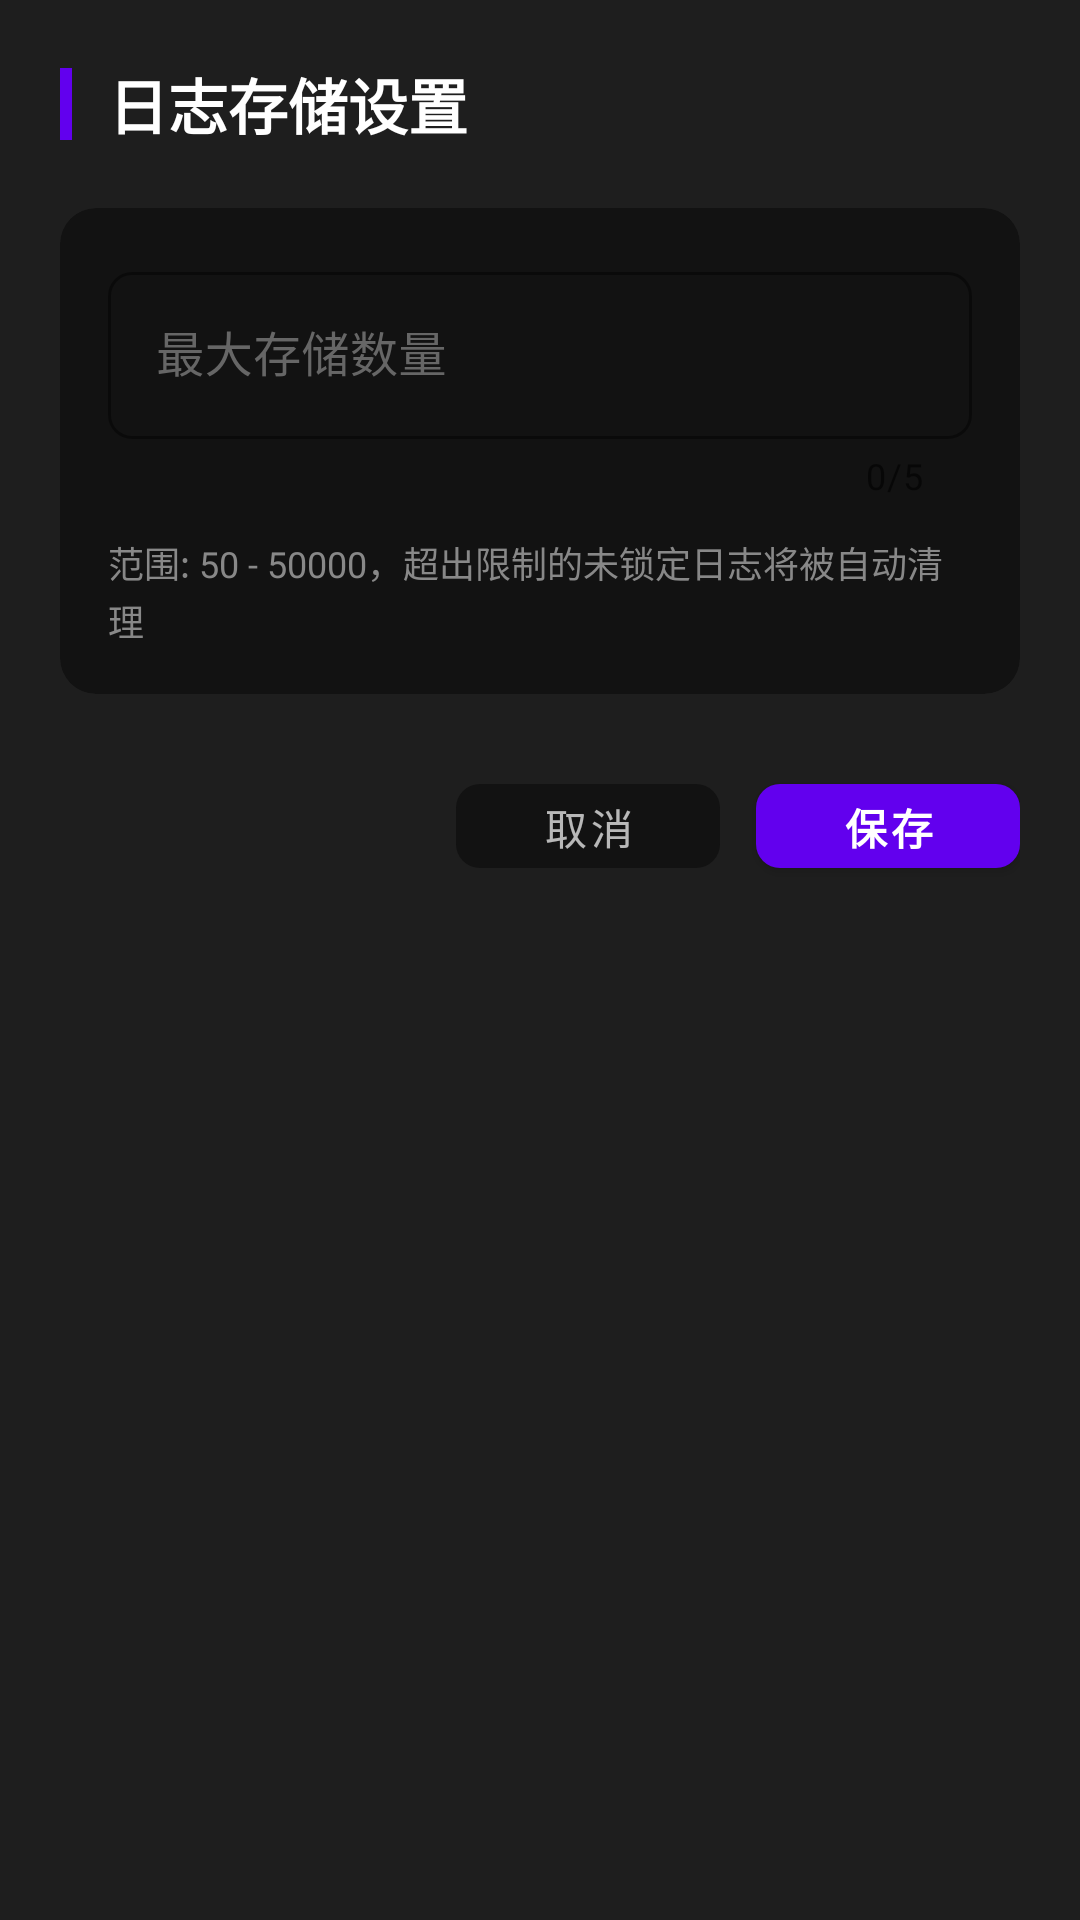

The Android layout XML behind this screen, and the referenced resources:
<!-- AndroidManifest.xml: application theme Theme.LifeGame -->
<!-- res/layout/dialog_storage_settings.xml -->
<?xml version="1.0" encoding="utf-8"?>
<androidx.core.widget.NestedScrollView xmlns:android="http://schemas.android.com/apk/res/android"
    xmlns:app="http://schemas.android.com/apk/res-auto"
    android:layout_width="match_parent"
    android:layout_height="wrap_content"
    android:background="@color/card_dark">

    <LinearLayout
        android:layout_width="match_parent"
        android:layout_height="wrap_content"
        android:orientation="vertical"
        android:paddingTop="20dp"
        android:paddingBottom="16dp"
        android:paddingHorizontal="20dp">

        
        <LinearLayout
            android:layout_width="match_parent"
            android:layout_height="wrap_content"
            android:gravity="center_vertical"
            android:orientation="horizontal"
            android:layout_marginBottom="20dp">

            <View
                android:layout_width="4dp"
                android:layout_height="24dp"
                android:background="@color/purple_500" />

            <TextView
                android:id="@+id/tv_dialog_title"
                android:layout_width="wrap_content"
                android:layout_height="wrap_content"
                android:layout_marginStart="12dp"
                android:text="日志存储设置"
                android:textColor="@color/text_primary"
                android:textSize="20sp"
                android:textStyle="bold" />
        </LinearLayout>

        
        <com.google.android.material.card.MaterialCardView
            android:layout_width="match_parent"
            android:layout_height="wrap_content"
            app:cardBackgroundColor="@color/background_dark"
            app:cardCornerRadius="12dp"
            app:cardElevation="0dp"
            app:strokeWidth="0dp">

            <LinearLayout
                android:layout_width="match_parent"
                android:layout_height="wrap_content"
                android:orientation="vertical"
                android:padding="16dp">

                <com.google.android.material.textfield.TextInputLayout
                    android:id="@+id/til_limit"
                    style="@style/Widget.MaterialComponents.TextInputLayout.OutlinedBox"
                    android:layout_width="match_parent"
                    android:layout_height="wrap_content"
                    android:hint="最大存储数量"
                    android:textColorHint="#666666"
                    app:boxStrokeColor="@color/purple_500"
                    app:hintTextColor="@color/purple_200"
                    app:counterEnabled="true"
                    app:counterMaxLength="5"
                    app:boxCornerRadiusBottomEnd="8dp"
                    app:boxCornerRadiusBottomStart="8dp"
                    app:boxCornerRadiusTopEnd="8dp"
                    app:boxCornerRadiusTopStart="8dp">

                    <com.google.android.material.textfield.TextInputEditText
                        android:id="@+id/et_limit"
                        android:layout_width="match_parent"
                        android:layout_height="wrap_content"
                        android:inputType="number"
                        android:textColor="@color/text_primary"
                        android:textSize="16sp" />
                </com.google.android.material.textfield.TextInputLayout>

                <TextView
                    android:id="@+id/tv_hint"
                    android:layout_width="wrap_content"
                    android:layout_height="wrap_content"
                    android:layout_marginTop="12dp"
                    android:text="范围: 50 - 50000，超出限制的未锁定日志将被自动清理"
                    android:textColor="@color/text_hint"
                    android:textSize="12sp"
                    android:lineSpacingExtra="2dp" />
            </LinearLayout>
        </com.google.android.material.card.MaterialCardView>

        
        <LinearLayout
            android:layout_width="match_parent"
            android:layout_height="wrap_content"
            android:layout_marginTop="24dp"
            android:gravity="end"
            android:orientation="horizontal">

            <com.google.android.material.button.MaterialButton
                android:id="@+id/btn_cancel"
                android:layout_width="wrap_content"
                android:layout_height="40dp"
                android:text="取消"
                android:textColor="@color/text_secondary"
                android:textSize="14sp"
                app:cornerRadius="8dp"
                app:backgroundTint="@color/background_dark"
                style="@style/Widget.MaterialComponents.Button.TextButton" />

            <com.google.android.material.button.MaterialButton
                android:id="@+id/btn_confirm"
                android:layout_width="wrap_content"
                android:layout_height="40dp"
                android:layout_marginStart="12dp"
                android:text="保存"
                android:textColor="@color/white"
                android:textSize="14sp"
                android:textStyle="bold"
                app:cornerRadius="8dp"
                app:backgroundTint="@color/purple_500"
                style="@style/Widget.MaterialComponents.Button" />
        </LinearLayout>

    </LinearLayout>
</androidx.core.widget.NestedScrollView>
<!-- resources referenced by this layout -->
<resources>
  <color name="background_dark">#121212</color>
  <color name="card_dark">#1E1E1E</color>
  <color name="purple_200">#FFBB86FC</color>
  <color name="purple_500">#FF6200EE</color>
  <color name="text_hint">#888888</color>
  <color name="text_primary">#FFFFFF</color>
  <color name="text_secondary">#B3FFFFFF</color>
  <color name="white">#FFFFFFFF</color>
  <style name="Theme.LifeGame" parent="Theme.MaterialComponents.DayNight.NoActionBar">
          <item name="colorPrimary">@color/purple_500</item>
          <item name="colorPrimaryVariant">@color/purple_700</item>
          <item name="colorOnPrimary">@color/white</item>
          <item name="colorSecondary">@color/teal_200</item>
          <item name="colorSecondaryVariant">@color/teal_700</item>
          <item name="colorOnSecondary">@color/black</item>
      </style>
  <color name="purple_700">#FF3700B3</color>
  <color name="teal_200">#FF03DAC5</color>
  <color name="teal_700">#FF018786</color>
  <color name="black">#FF000000</color>
</resources>
